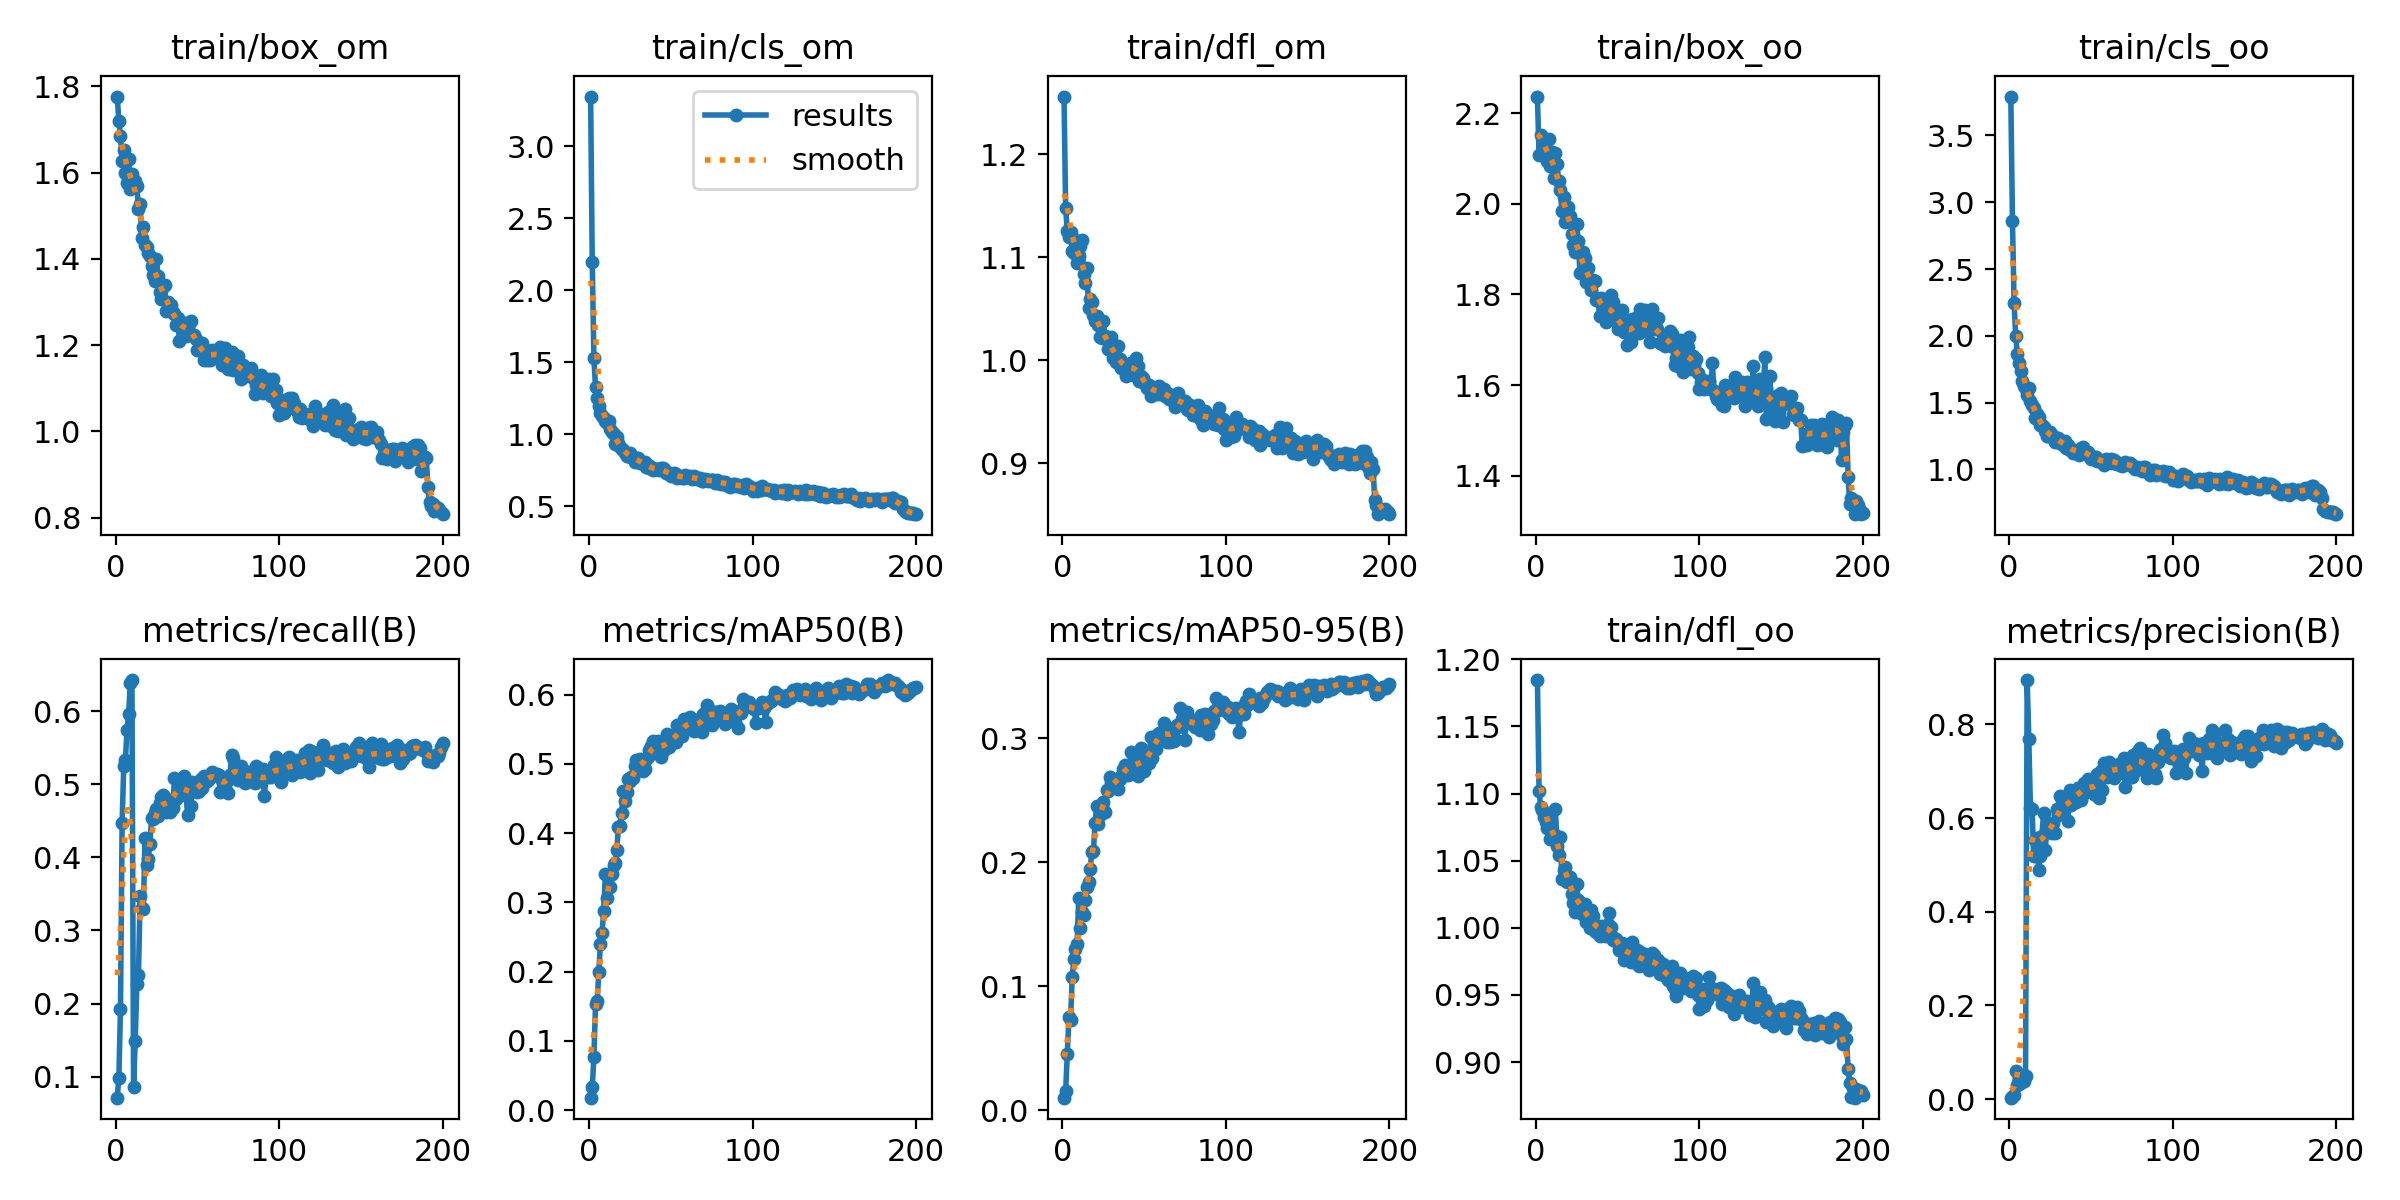

The table this chart was drawn from, first rows:
epoch, train/box_om, train/cls_om, train/dfl_om, train/box_oo, train/cls_oo, train/dfl_oo, metrics/precision(B), metrics/recall(B), metrics/mAP50(B), metrics/mAP50-95(B), val/box_om, val/cls_om, val/dfl_om, val/box_oo, val/cls_oo, val/dfl_oo, lr/pg0, lr/pg1, lr/pg2
1, 1.776, 3.344, 1.256, 2.236, 3.791, 1.185, 0.00308, 0.07148, 0.01817, 0.01033, 1.935, 3.423, 1.154, 2.319, 4.064, 1.141, 0.09208, 8e-05, 8e-05
2, 1.72, 2.192, 1.147, 2.108, 2.863, 1.102, 0.00422, 0.09776, 0.03323, 0.01551, 2.431, 3.401, 1.253, 2.725, 4.024, 1.207, 0.08317, 0.0001692, 0.0001692
3, 1.685, 1.529, 1.126, 2.152, 2.244, 1.09, 0.00833, 0.1932, 0.07643, 0.04569, 1.813, 3.231, 1.146, 2.328, 3.992, 1.135, 0.07426, 0.0002574, 0.0002574
4, 1.627, 1.326, 1.119, 2.114, 1.997, 1.088, 0.05994, 0.4475, 0.1528, 0.07556, 1.712, 3.227, 1.112, 2.131, 3.896, 1.067, 0.06535, 0.0003448, 0.0003448
5, 1.653, 1.25, 1.124, 2.136, 1.862, 1.082, 0.03103, 0.5251, 0.1575, 0.07316, 1.784, 3.182, 1.107, 2.272, 3.803, 1.066, 0.05643, 0.0004313, 0.0004313
6, 1.599, 1.196, 1.107, 2.121, 1.793, 1.079, 0.0322, 0.5327, 0.2002, 0.1072, 1.605, 3.172, 1.126, 2.038, 3.771, 1.077, 0.04752, 0.0005169, 0.0005169
7, 1.577, 1.15, 1.104, 2.095, 1.736, 1.074, 0.03771, 0.5745, 0.2406, 0.1223, 1.673, 2.927, 1.14, 2.081, 3.526, 1.084, 0.0386, 0.0006016, 0.0006016
8, 1.631, 1.129, 1.117, 2.143, 1.66, 1.082, 0.0355, 0.5958, 0.2561, 0.1305, 1.674, 2.542, 1.169, 2.124, 3.21, 1.111, 0.02968, 0.0006854, 0.0006854
9, 1.561, 1.113, 1.095, 2.084, 1.628, 1.066, 0.03974, 0.6387, 0.288, 0.1342, 1.813, 2.514, 1.199, 2.195, 3.047, 1.116, 0.02077, 0.0007683, 0.0007683
10, 1.596, 1.089, 1.102, 2.115, 1.601, 1.069, 0.04946, 0.6423, 0.3412, 0.1715, 1.606, 2.142, 1.125, 1.945, 2.631, 1.06, 0.01185, 0.0008504, 0.0008504
11, 1.579, 1.074, 1.111, 2.056, 1.554, 1.07, 0.8949, 0.08655, 0.307, 0.1474, 1.784, 2.03, 1.183, 2.138, 2.614, 1.081, 0.002932, 0.0009315, 0.0009315
12, 1.58, 1.093, 1.117, 2.112, 1.61, 1.089, 0.7699, 0.1484, 0.3413, 0.1601, 1.693, 1.814, 1.153, 2.075, 2.33, 1.073, 0.0009455, 0.0009455, 0.0009455
13, 1.57, 1.035, 1.084, 2.087, 1.511, 1.061, 0.6206, 0.2272, 0.3227, 0.1577, 1.661, 1.567, 1.112, 2.132, 2.009, 1.074, 0.0009455, 0.0009455, 0.0009455
14, 1.515, 1.012, 1.075, 2.051, 1.484, 1.054, 0.6196, 0.2391, 0.3414, 0.1693, 1.715, 1.387, 1.137, 2.081, 1.995, 1.079, 0.0009406, 0.0009406, 0.0009406
15, 1.527, 1.004, 1.09, 2.031, 1.46, 1.068, 0.5189, 0.3469, 0.3534, 0.18, 1.566, 1.27, 1.082, 2.005, 1.72, 1.056, 0.0009357, 0.0009357, 0.0009357
16, 1.447, 0.9345, 1.051, 1.983, 1.388, 1.037, 0.5536, 0.3312, 0.357, 0.1841, 1.566, 1.366, 1.109, 2.029, 1.832, 1.07, 0.0009307, 0.0009307, 0.0009307
17, 1.473, 0.9793, 1.06, 2.015, 1.417, 1.043, 0.5568, 0.329, 0.3755, 0.1947, 1.467, 1.136, 1.079, 2.001, 1.606, 1.051, 0.0009258, 0.0009258, 0.0009258
18, 1.432, 0.9408, 1.057, 1.96, 1.396, 1.046, 0.4895, 0.4266, 0.4085, 0.2086, 1.441, 1.024, 1.037, 2.014, 1.388, 1.039, 0.0009208, 0.0009208, 0.0009208
19, 1.428, 0.9083, 1.044, 1.982, 1.336, 1.034, 0.5197, 0.3895, 0.4098, 0.2094, 1.479, 1.028, 1.058, 1.993, 1.436, 1.043, 0.0009158, 0.0009158, 0.0009158
20, 1.414, 0.8935, 1.038, 1.994, 1.333, 1.035, 0.5622, 0.3973, 0.4284, 0.2319, 1.463, 0.9686, 1.063, 1.944, 1.419, 1.049, 0.0009109, 0.0009109, 0.0009109
21, 1.407, 0.8872, 1.043, 1.973, 1.317, 1.038, 0.6107, 0.4188, 0.4604, 0.2454, 1.432, 0.9252, 1.043, 1.927, 1.333, 1.034, 0.0009059, 0.0009059, 0.0009059
22, 1.384, 0.8673, 1.035, 1.933, 1.291, 1.025, 0.5309, 0.4533, 0.4471, 0.2311, 1.463, 0.9364, 1.04, 1.951, 1.316, 1.028, 0.000901, 0.000901, 0.000901
23, 1.363, 0.8472, 1.023, 1.909, 1.247, 1.018, 0.5776, 0.4517, 0.4588, 0.2382, 1.382, 0.8967, 1.018, 1.906, 1.287, 1.013, 0.0008961, 0.0008961, 0.0008961
24, 1.349, 0.8472, 1.022, 1.893, 1.251, 1.012, 0.5887, 0.4608, 0.4777, 0.2443, 1.415, 0.9186, 1.016, 1.925, 1.266, 1.029, 0.0008911, 0.0008911, 0.0008911
25, 1.4, 0.8705, 1.038, 1.956, 1.278, 1.032, 0.5704, 0.4658, 0.4747, 0.2489, 1.375, 0.8469, 1.01, 1.876, 1.235, 1.011, 0.0008862, 0.0008862, 0.0008862
26, 1.359, 0.8437, 1.023, 1.917, 1.258, 1.021, 0.5676, 0.4569, 0.4811, 0.2402, 1.475, 0.9277, 1.052, 1.955, 1.321, 1.029, 0.0008812, 0.0008812, 0.0008812
27, 1.324, 0.8439, 1.022, 1.847, 1.243, 1.018, 0.5887, 0.4743, 0.4795, 0.2585, 1.367, 0.8515, 1.033, 1.871, 1.221, 1.016, 0.0008762, 0.0008762, 0.0008762
28, 1.306, 0.8062, 1.01, 1.848, 1.205, 1.011, 0.568, 0.4825, 0.4966, 0.2574, 1.399, 0.831, 1.038, 1.913, 1.192, 1.025, 0.0008713, 0.0008713, 0.0008713
29, 1.334, 0.8317, 1.016, 1.893, 1.235, 1.014, 0.6202, 0.4857, 0.506, 0.2689, 1.351, 0.8016, 1.016, 1.868, 1.165, 1.007, 0.0008663, 0.0008663, 0.0008663
30, 1.339, 0.8315, 1.023, 1.88, 1.238, 1.018, 0.607, 0.4814, 0.4976, 0.2643, 1.362, 0.8141, 1.02, 1.88, 1.199, 1.022, 0.0008614, 0.0008614, 0.0008614
31, 1.279, 0.797, 1.002, 1.828, 1.199, 1.004, 0.6476, 0.4626, 0.507, 0.266, 1.353, 0.822, 1.021, 1.881, 1.183, 1.018, 0.0008565, 0.0008565, 0.0008565
32, 1.299, 0.8093, 1.003, 1.858, 1.212, 1.008, 0.6379, 0.4693, 0.4938, 0.2643, 1.344, 0.8074, 1.009, 1.874, 1.163, 1.017, 0.0008515, 0.0008515, 0.0008515
33, 1.278, 0.7966, 0.9979, 1.824, 1.185, 1, 0.6181, 0.4625, 0.4895, 0.2643, 1.329, 0.811, 1.019, 1.839, 1.202, 1.002, 0.0008465, 0.0008465, 0.0008465
34, 1.292, 0.8095, 1.014, 1.809, 1.212, 1.014, 0.6303, 0.4769, 0.4932, 0.2591, 1.365, 0.8214, 1.017, 1.861, 1.175, 1.01, 0.0008416, 0.0008416, 0.0008416
35, 1.276, 0.7739, 1.001, 1.832, 1.161, 1.008, 0.63, 0.4674, 0.5072, 0.2674, 1.28, 0.8005, 0.9927, 1.887, 1.172, 1.002, 0.0008366, 0.0008366, 0.0008366
36, 1.272, 0.7873, 0.9924, 1.83, 1.183, 0.9975, 0.5946, 0.5079, 0.5097, 0.2691, 1.299, 0.7605, 0.9882, 1.854, 1.11, 0.9959, 0.0008317, 0.0008317, 0.0008317
37, 1.247, 0.7658, 0.9944, 1.788, 1.148, 0.997, 0.66, 0.4792, 0.5207, 0.2756, 1.316, 0.764, 1.014, 1.888, 1.149, 1.01, 0.0008268, 0.0008268, 0.0008268
38, 1.262, 0.771, 0.9957, 1.789, 1.156, 1, 0.6279, 0.5043, 0.5254, 0.2786, 1.279, 0.7414, 0.9922, 1.85, 1.119, 1.008, 0.0008218, 0.0008218, 0.0008218
39, 1.21, 0.75, 0.9842, 1.753, 1.124, 0.9938, 0.6485, 0.5024, 0.5335, 0.2747, 1.302, 0.7833, 0.992, 1.845, 1.121, 0.9969, 0.0008169, 0.0008169, 0.0008169
40, 1.253, 0.7555, 0.9968, 1.791, 1.139, 1.001, 0.6499, 0.4855, 0.525, 0.2706, 1.33, 0.7673, 1.01, 1.918, 1.107, 1.019, 0.0008119, 0.0008119, 0.0008119
41, 1.242, 0.7574, 0.9907, 1.772, 1.136, 1, 0.6347, 0.5063, 0.5313, 0.2774, 1.313, 0.7635, 1, 1.896, 1.083, 1.013, 0.0008069, 0.0008069, 0.0008069
42, 1.251, 0.7547, 0.9969, 1.769, 1.128, 1, 0.6651, 0.5116, 0.5331, 0.2887, 1.292, 0.7546, 0.992, 1.82, 1.073, 1.002, 0.000802, 0.000802, 0.000802
43, 1.222, 0.7484, 0.9855, 1.74, 1.112, 0.9938, 0.664, 0.493, 0.5254, 0.2725, 1.302, 0.777, 0.999, 1.855, 1.134, 1.006, 0.000797, 0.000797, 0.000797
44, 1.241, 0.7638, 0.9959, 1.775, 1.162, 1.003, 0.6377, 0.4581, 0.5099, 0.2761, 1.293, 0.809, 1.001, 1.836, 1.176, 1.004, 0.0007921, 0.0007921, 0.0007921
45, 1.252, 0.7632, 1.002, 1.769, 1.167, 1.011, 0.6512, 0.5015, 0.525, 0.2846, 1.299, 0.765, 0.9986, 1.813, 1.117, 0.9989, 0.0007872, 0.0007872, 0.0007872
46, 1.256, 0.7564, 0.9941, 1.798, 1.143, 1, 0.6753, 0.4707, 0.5204, 0.2692, 1.312, 0.7808, 1, 1.906, 1.158, 1.006, 0.0007822, 0.0007822, 0.0007822
47, 1.224, 0.732, 0.98, 1.783, 1.115, 0.991, 0.6632, 0.5035, 0.5311, 0.2814, 1.271, 0.7599, 0.9915, 1.819, 1.141, 0.9959, 0.0007772, 0.0007772, 0.0007772
48, 1.224, 0.7368, 0.9846, 1.748, 1.131, 0.9923, 0.6845, 0.4958, 0.5437, 0.2923, 1.294, 0.7607, 0.9973, 1.821, 1.123, 0.9941, 0.0007723, 0.0007723, 0.0007723
49, 1.214, 0.7257, 0.9829, 1.743, 1.098, 0.9914, 0.6619, 0.4901, 0.5246, 0.2772, 1.305, 0.7561, 1.001, 1.853, 1.15, 1.001, 0.0007673, 0.0007673, 0.0007673
50, 1.188, 0.7115, 0.978, 1.724, 1.081, 0.989, 0.6587, 0.4898, 0.5324, 0.2733, 1.302, 0.7551, 0.9963, 1.914, 1.134, 1.01, 0.0007624, 0.0007624, 0.0007624
51, 1.193, 0.7156, 0.9766, 1.727, 1.078, 0.9832, 0.6798, 0.4913, 0.5304, 0.2817, 1.305, 0.7743, 1.012, 1.83, 1.155, 0.9968, 0.0007575, 0.0007575, 0.0007575
52, 1.197, 0.7284, 0.9728, 1.74, 1.096, 0.9846, 0.6509, 0.5068, 0.5372, 0.2827, 1.286, 0.7619, 1, 1.829, 1.107, 1.004, 0.0007525, 0.0007525, 0.0007525
53, 1.204, 0.7229, 0.9754, 1.765, 1.097, 0.989, 0.6487, 0.4954, 0.5319, 0.2797, 1.288, 0.768, 0.9905, 1.87, 1.116, 1.004, 0.0007476, 0.0007476, 0.0007476
54, 1.165, 0.6961, 0.9653, 1.716, 1.063, 0.9759, 0.6944, 0.5114, 0.5561, 0.3007, 1.262, 0.72, 0.9806, 1.808, 1.049, 0.9891, 0.0007426, 0.0007426, 0.0007426
55, 1.177, 0.7056, 0.974, 1.728, 1.071, 0.9874, 0.644, 0.5083, 0.5443, 0.2837, 1.252, 0.7139, 0.9764, 1.882, 1.062, 0.9988, 0.0007376, 0.0007376, 0.0007376
56, 1.166, 0.7025, 0.971, 1.688, 1.062, 0.9811, 0.701, 0.5045, 0.5449, 0.2984, 1.259, 0.7228, 0.9786, 1.812, 1.066, 0.9951, 0.0007327, 0.0007327, 0.0007327
57, 1.173, 0.6977, 0.968, 1.716, 1.058, 0.9792, 0.66, 0.5074, 0.5406, 0.291, 1.256, 0.7499, 0.9808, 1.832, 1.066, 0.9938, 0.0007277, 0.0007277, 0.0007277
58, 1.164, 0.6938, 0.9669, 1.696, 1.033, 0.9745, 0.7174, 0.5105, 0.5645, 0.3028, 1.238, 0.7296, 0.9754, 1.805, 1.06, 0.9949, 0.0007228, 0.0007228, 0.0007228
59, 1.189, 0.7133, 0.9752, 1.745, 1.079, 0.9894, 0.6983, 0.516, 0.5583, 0.3043, 1.248, 0.704, 0.978, 1.8, 1.051, 0.9914, 0.0007179, 0.0007179, 0.0007179
60, 1.182, 0.7035, 0.9671, 1.737, 1.071, 0.9799, 0.6878, 0.5131, 0.5541, 0.3022, 1.249, 0.6966, 0.9841, 1.806, 1.04, 0.9936, 0.0007129, 0.0007129, 0.0007129
... 140 more rows
